2-way image classification set "Dataset4" from GitHub (ngosal24/Dementia-Stages-CNN); label vocabulary: mild demented, moderate demented.

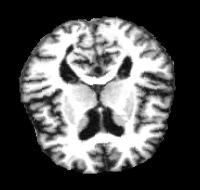
Label: mild demented

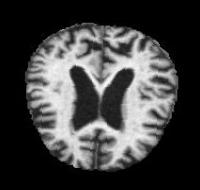
Label: moderate demented

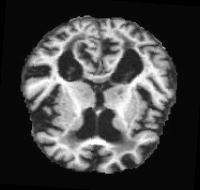
Label: mild demented

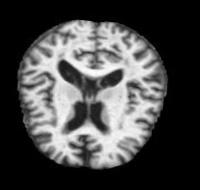
Label: moderate demented

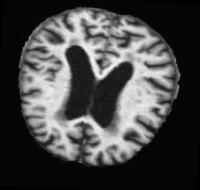
Label: mild demented

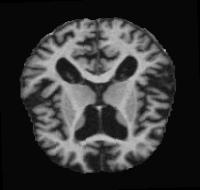
Label: moderate demented
